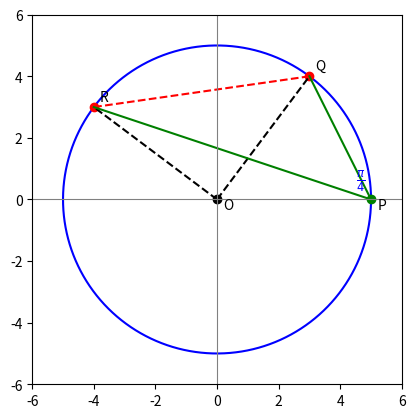

Here is the Python script that generated this plot: (Note: this script raises an exception after producing the figure.)
import numpy as np
import matplotlib.pyplot as plt

O = np.array([0, 0])
Q = np.array([3, 4])
R = np.array([-4, 3])
P = np.array([5, 0])   # chosen point on circle

theta = np.linspace(0, 2*np.pi, 500)
x = 5*np.cos(theta)
y = 5*np.sin(theta)

fig, ax = plt.subplots()
ax.plot(x, y, 'b')  # circle

ax.plot(Q[0], Q[1], 'ro'); ax.text(Q[0]+0.2, Q[1]+0.2, 'Q', fontsize=10)
ax.plot(R[0], R[1], 'ro'); ax.text(R[0]+0.2, R[1]+0.2, 'R', fontsize=10)
ax.plot(O[0], O[1], 'ko'); ax.text(O[0]+0.2, O[1]-0.3, 'O', fontsize=10)
ax.plot(P[0], P[1], 'go'); ax.text(P[0]+0.2, P[1]-0.3, 'P', fontsize=10)

ax.plot([Q[0],R[0]],[Q[1],R[1]],'r--')   # chord QR
ax.plot([O[0],Q[0]],[O[1],Q[1]],'k--')   # radius OQ
ax.plot([O[0],R[0]],[O[1],R[1]],'k--')   # radius OR
ax.plot([P[0],Q[0]],[P[1],Q[1]],'g-')    # PQ
ax.plot([P[0],R[0]],[P[1],R[1]],'g-')    # PR

ax.text(P[0]-0.5, P[1]+0.5, r"$\frac{\pi}{4}$", fontsize=12, color='blue')

ax.axhline(0, color='gray', linewidth=0.8)
ax.axvline(0, color='gray', linewidth=0.8)

ax.set_aspect('equal')
ax.set_xlim(-6,6)
ax.set_ylim(-6,6)

plt.savefig("../figs/img2.png", dpi=300)
plt.close()
